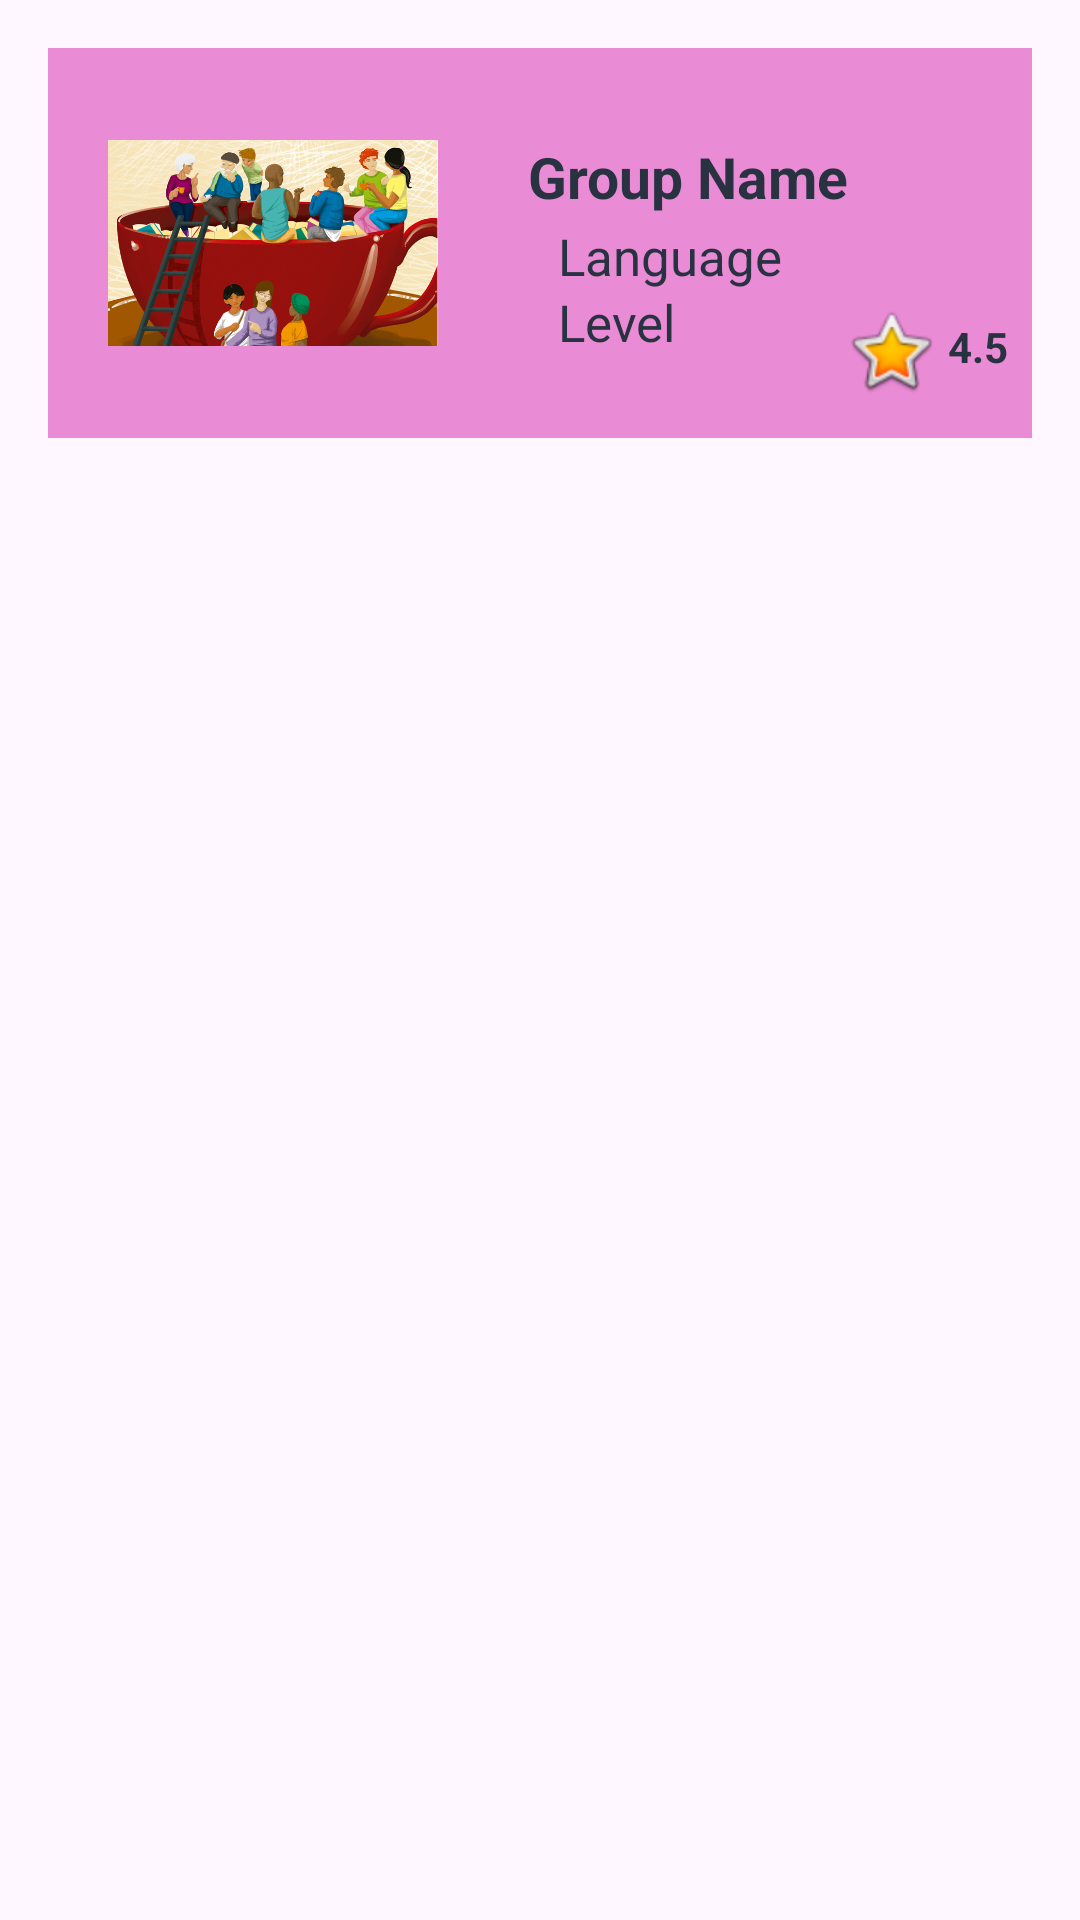

Android layout source for this screen:
<!-- AndroidManifest.xml: application theme Theme.PepiTalk -->
<!-- res/layout/layout_grupos.xml -->
<RelativeLayout xmlns:android="http://schemas.android.com/apk/res/android"
    xmlns:app="http://schemas.android.com/apk/res-auto"
    android:layout_width="match_parent"
    android:layout_height="match_parent"
    android:padding="16dp">

    <LinearLayout
        android:layout_width="wrap_content"
        android:layout_height="wrap_content"
        android:orientation="horizontal"
        android:layout_centerHorizontal="true">

        <FrameLayout
            android:layout_width="350dp"
            android:layout_height="130dp">

            <View
                android:id="@+id/colorBox"
                android:layout_width="350dp"
                android:layout_height="130dp"
                android:background="@color/rosa" />

            <ImageView
                android:id="@+id/imageView"
                android:layout_width="wrap_content"
                android:layout_height="wrap_content"
                android:src="@android:drawable/btn_star_big_on"
                android:layout_marginLeft="265dp"
                android:layout_marginTop="85dp"
                />

            <TextView
                android:id="@+id/groupName"
                android:layout_width="wrap_content"
                android:layout_height="wrap_content"
                android:text="Group Name"
                android:textColor="@color/letraOscura"
                android:layout_marginLeft="160dp"
                android:layout_marginTop="30dp"
                android:textStyle="bold"
                android:textSize="19dp"/>

            <TextView
                android:id="@+id/language"
                android:layout_width="wrap_content"
                android:layout_height="wrap_content"
                android:text="Language"
                android:textColor="@color/letraOscura"
                android:layout_marginLeft="170dp"
                android:layout_marginTop="58dp"
                android:textSize="17dp"/>

            <TextView
                android:id="@+id/level"
                android:layout_width="wrap_content"
                android:layout_height="wrap_content"
                android:text="Level"
                android:textColor="@color/letraOscura"
                android:layout_marginLeft="170dp"
                android:layout_marginTop="80dp"
                android:textSize="17dp"/>

            <TextView
                android:id="@+id/calificacion"
                android:layout_width="wrap_content"
                android:layout_height="wrap_content"
                android:layout_marginLeft="300dp"
                android:layout_marginTop="90dp"
                android:text="4.5"
                android:textColor="@color/letraOscura"
                android:textStyle="bold" />


            <ImageView
                android:id="@+id/imageView2"
                android:layout_width="110dp"
                android:layout_height="80dp"
                android:layout_centerVertical="true"
                app:srcCompat="@drawable/grupo"
                android:layout_gravity="center_vertical"
                android:layout_marginLeft="20dp"/>

        </FrameLayout>
    </LinearLayout>



</RelativeLayout>
<!-- resources referenced by this layout -->
<resources>
  <color name="letraOscura">#293241</color>
  <color name="rosa">#EA8BD5</color>
  <!-- drawable grupo: jpg bitmap (drawable, 215989 bytes) -->
  <style name="Theme.PepiTalk" parent="Base.Theme.PepiTalk" />
  <style name="Base.Theme.PepiTalk" parent="Theme.Material3.DayNight.NoActionBar">
          
          
      </style>
</resources>
